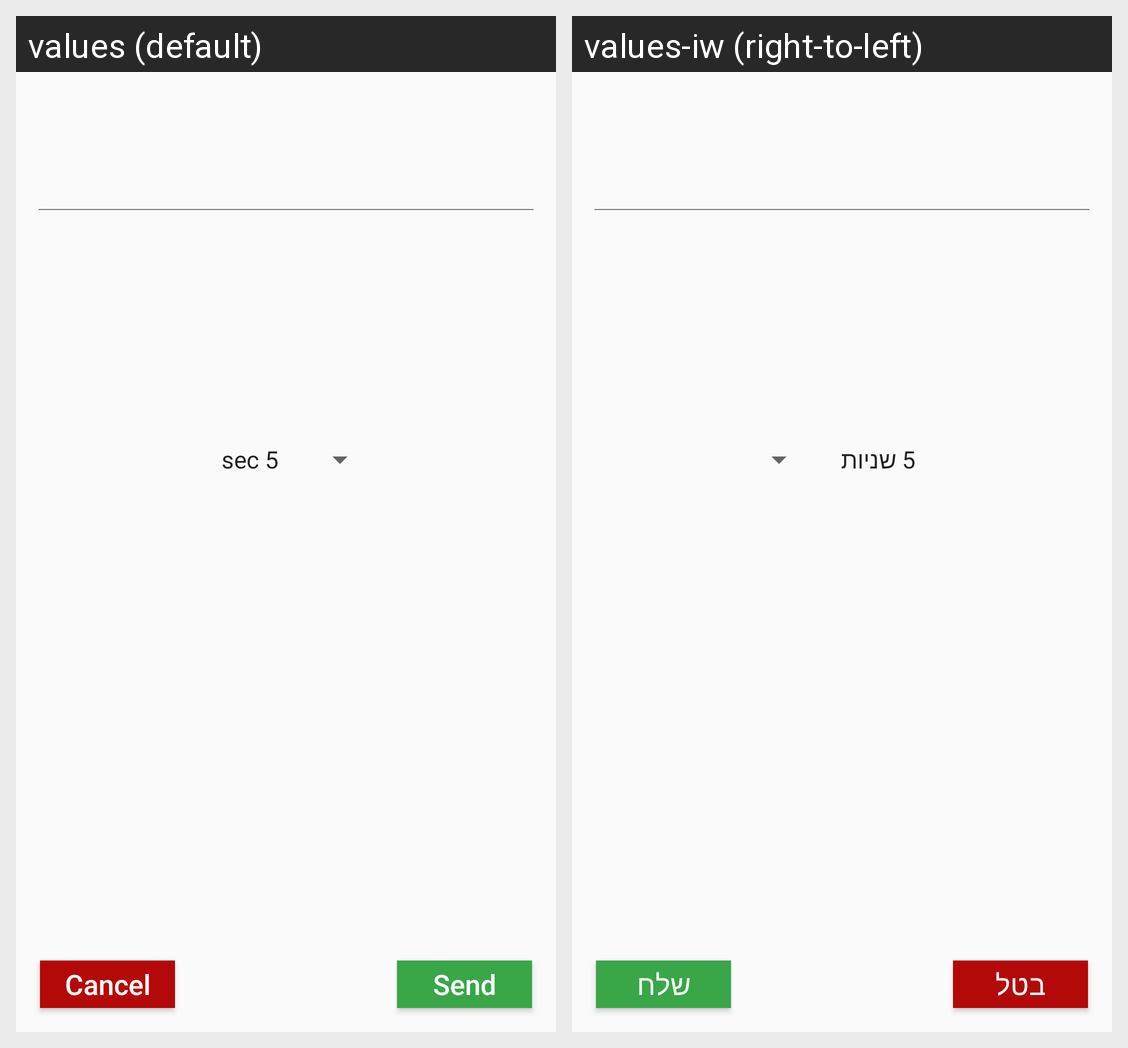

The Android screen above is rendered under two locales of the same app. Produce the string resources it draws, with the default and per-locale values.
Android screen res/layout/custom_dialog_spinner_selections.xml rendered under 2 locales, left to right: values (default), values-iw (right-to-left). Device: Nexus 5 (rendered at 1080×1920; each locale shown at half size, 540×960, under a caption strip naming it); theme Theme.AppCompat.Light.NoActionBar.
Strings drawn on this screen, with the default value and each locale's value (text and hints the layout hard-codes, and strings that could not be matched under every locale, appear in the picture but are not listed):

send
  values: Send
  values-iw: שלח

cancel
  values: Cancel
  values-iw: בטל
